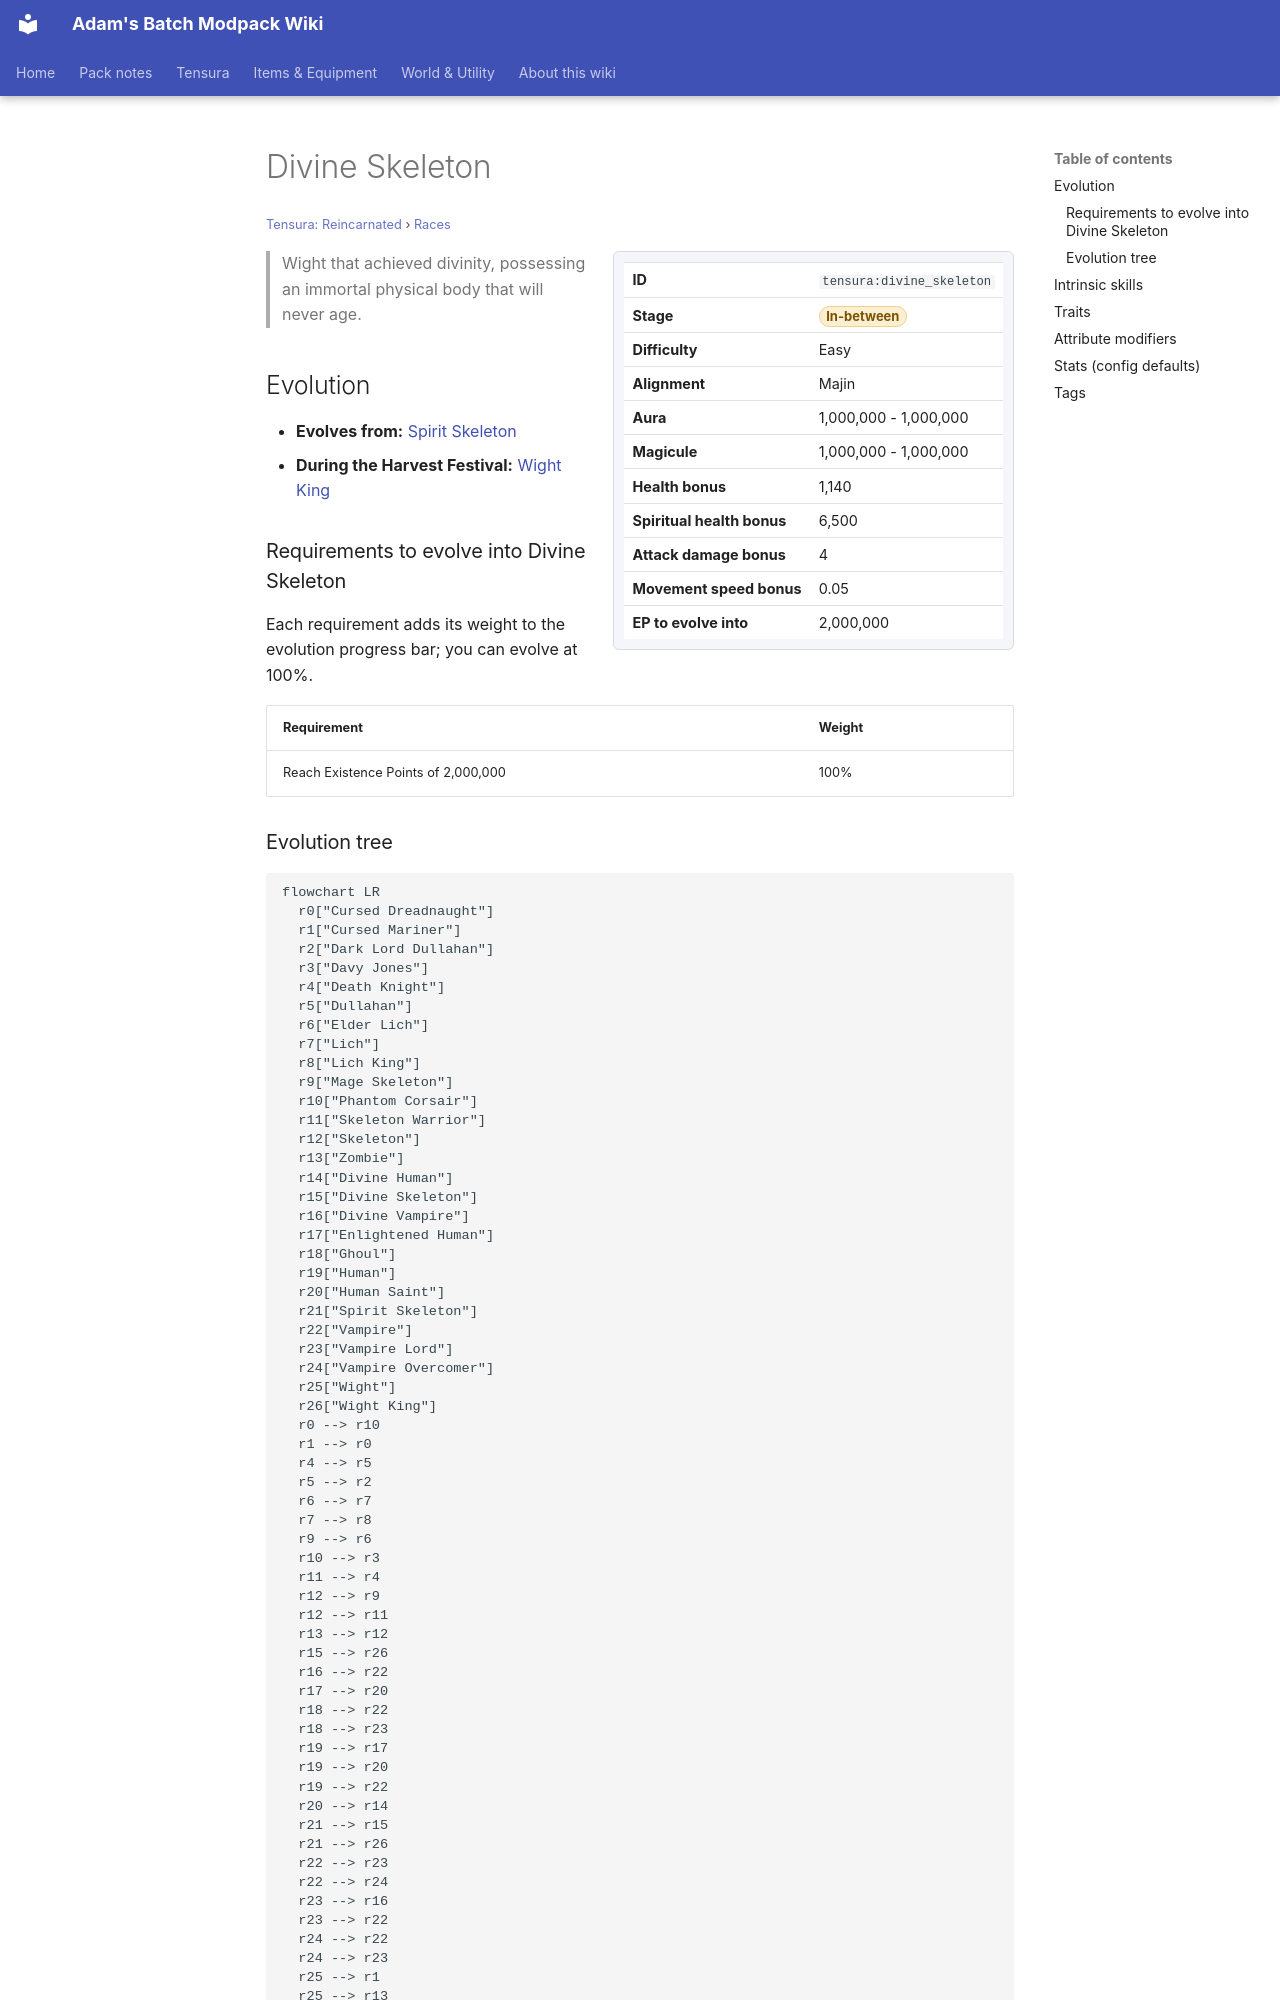

repository: Proteus-Nell/Adams-Batch-MC-Modpack-Wiki · page: tensura-reincarnated/races/divine-skeleton/index.html · generator: mkdocs

# Divine Skeleton

<small>[Tensura: Reincarnated](../index.md) &rsaquo; [Races](index.md)</small>

<div class="infobox" markdown>

| | |
|---|---|
| **ID** | `tensura:divine_skeleton` |
| **Stage** | <span class="stage stage-in-between">In-between</span> |
| **Difficulty** | Easy |
| **Alignment** | Majin |
| **Aura** | 1,000,000 - 1,000,000 |
| **Magicule** | 1,000,000 - 1,000,000 |
| **Health bonus** | 1,140 |
| **Spiritual health bonus** | 6,500 |
| **Attack damage bonus** | 4 |
| **Movement speed bonus** | 0.05 |
| **EP to evolve into** | 2,000,000 |

</div>

> Wight that achieved divinity, possessing an immortal physical body that will never age.

## Evolution

- **Evolves from:** [Spirit Skeleton](spirit-skeleton.md)
- **During the Harvest Festival:** [Wight King](wight-king.md)

### Requirements to evolve into Divine Skeleton

Each requirement adds its weight to the evolution progress bar; you can evolve at 100%.

| Requirement | Weight |
|---|---|
| Reach Existence Points of 2,000,000 | 100% |

### Evolution tree

```mermaid
flowchart LR
  r0["Cursed Dreadnaught"]
  r1["Cursed Mariner"]
  r2["Dark Lord Dullahan"]
  r3["Davy Jones"]
  r4["Death Knight"]
  r5["Dullahan"]
  r6["Elder Lich"]
  r7["Lich"]
  r8["Lich King"]
  r9["Mage Skeleton"]
  r10["Phantom Corsair"]
  r11["Skeleton Warrior"]
  r12["Skeleton"]
  r13["Zombie"]
  r14["Divine Human"]
  r15["Divine Skeleton"]
  r16["Divine Vampire"]
  r17["Enlightened Human"]
  r18["Ghoul"]
  r19["Human"]
  r20["Human Saint"]
  r21["Spirit Skeleton"]
  r22["Vampire"]
  r23["Vampire Lord"]
  r24["Vampire Overcomer"]
  r25["Wight"]
  r26["Wight King"]
  r0 --> r10
  r1 --> r0
  r4 --> r5
  r5 --> r2
  r6 --> r7
  r7 --> r8
  r9 --> r6
  r10 --> r3
  r11 --> r4
  r12 --> r9
  r12 --> r11
  r13 --> r12
  r15 --> r26
  r16 --> r22
  r17 --> r20
  r18 --> r22
  r18 --> r23
  r19 --> r17
  r19 --> r20
  r19 --> r22
  r20 --> r14
  r21 --> r15
  r21 --> r26
  r22 --> r23
  r22 --> r24
  r23 --> r16
  r23 --> r22
  r24 --> r22
  r24 --> r23
  r25 --> r1
  r25 --> r13
  r25 --> r19
  r25 --> r21
  r25 --> r26
  r26 --> r21
```
